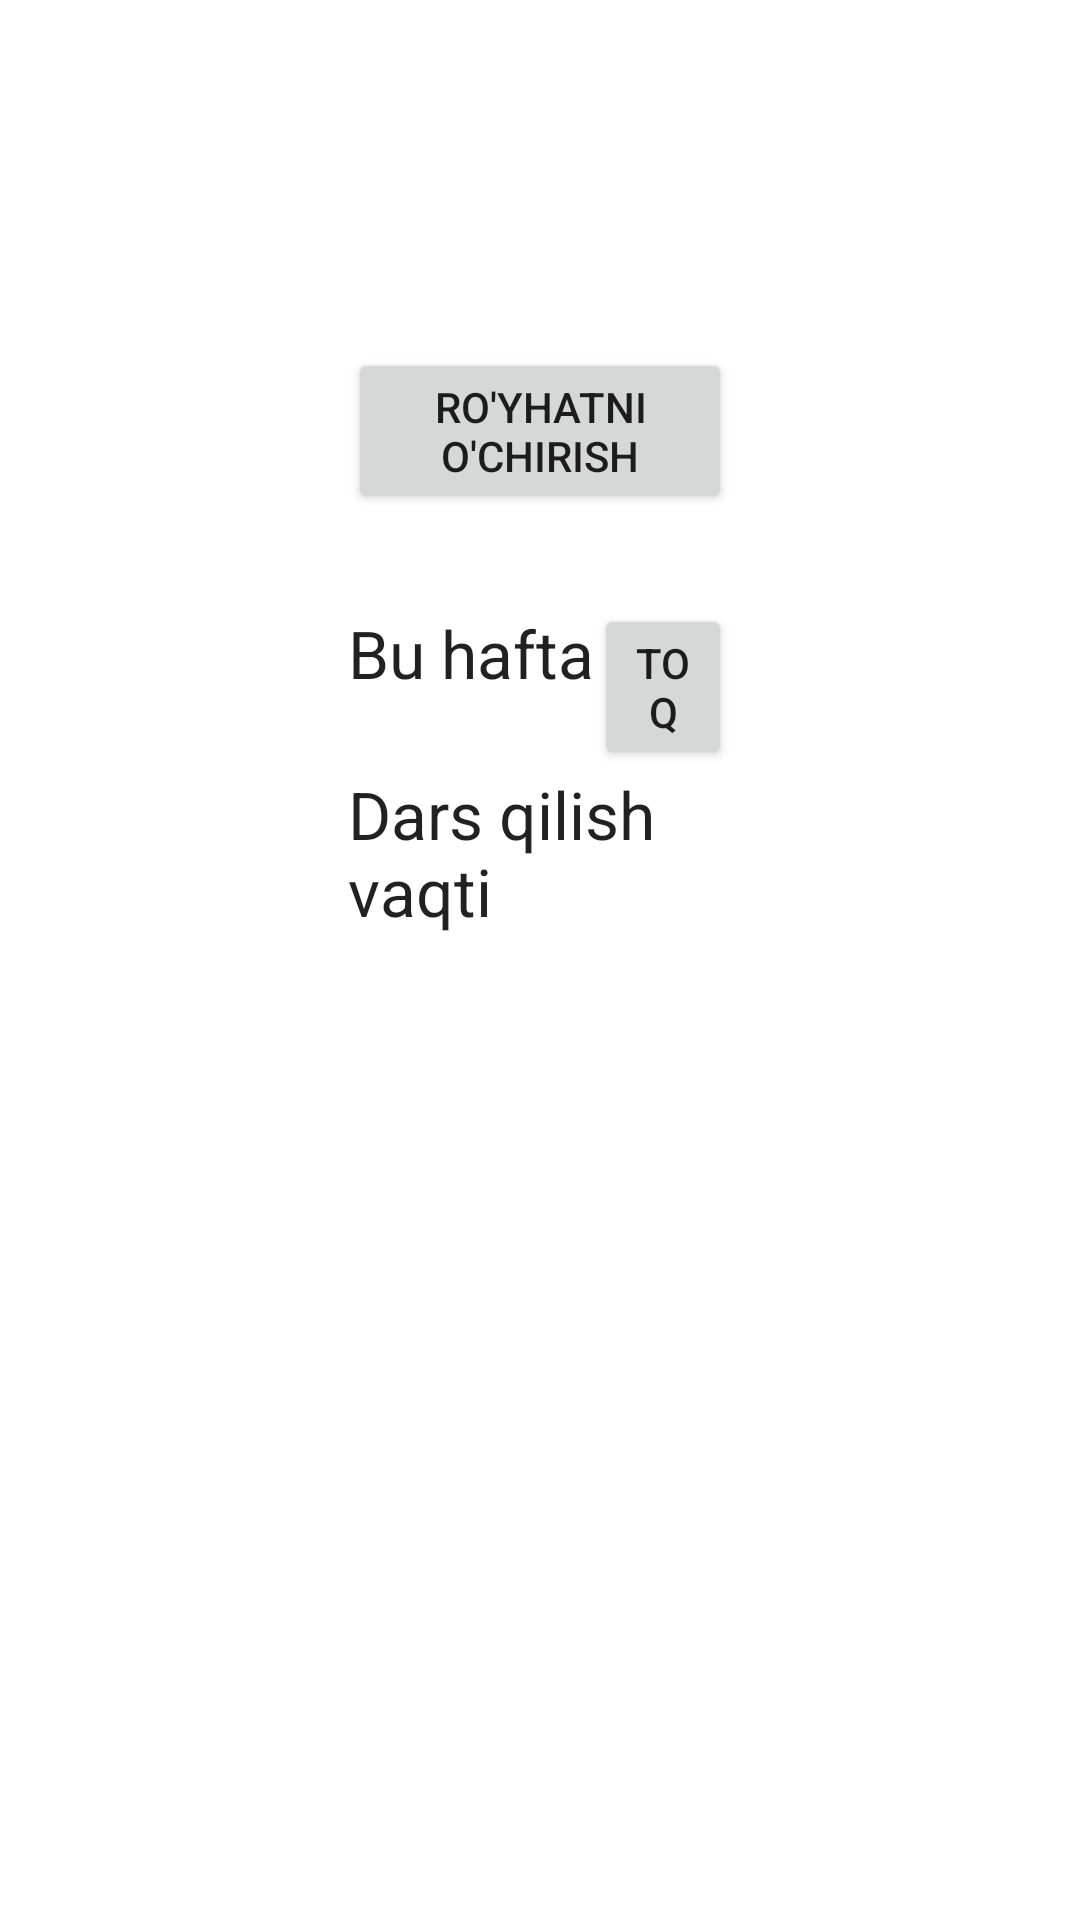

The Android layout XML behind this screen, and the referenced resources:
<!-- AndroidManifest.xml: activity theme Theme.AppCompat.Light.Dialog.Alert -->
<!-- res/layout/settings.xml -->
<?xml version="1.0" encoding="utf-8"?>
<LinearLayout xmlns:android="http://schemas.android.com/apk/res/android"
    android:layout_width="700dp"
    android:orientation="vertical"
    android:background="@drawable/settings"
    android:layout_height="500dp">


    <LinearLayout
        android:orientation="vertical"
        android:layout_marginLeft="100dp"
        android:layout_marginTop="100dp"
        android:layout_marginRight="100dp"
        android:layout_marginBottom="100dp"
        android:layout_width="match_parent"
        android:layout_height="match_parent">

    <Button
        android:layout_width="wrap_content"
        android:layout_height="wrap_content"
        android:text="@string/ClearList"
        android:id="@+id/btnClear" />

    <LinearLayout
        android:orientation="horizontal"
        android:layout_width="match_parent"
        android:layout_marginTop="30dp"
        android:layout_height="wrap_content">
        <TextView
            android:layout_width="wrap_content"
            android:layout_height="wrap_content"
            android:textAppearance="?android:attr/textAppearanceLarge"
            android:text="Bu hafta"
            android:id="@+id/textView" />

        <Button
            android:layout_width="wrap_content"
            android:layout_height="wrap_content"
            android:text="toq"
            android:id="@+id/btnJuftToq" />



    </LinearLayout>

    <TextView
        android:layout_width="wrap_content"
        android:layout_height="wrap_content"
        android:textAppearance="?android:attr/textAppearanceLarge"
        android:text="Dars qilish vaqti"
        android:id="@+id/textView2" />


    </LinearLayout>
</LinearLayout>
<!-- resources referenced by this layout -->
<resources>
  <string name="ClearList">Ro\'yhatni o\'chirish</string>
</resources>
